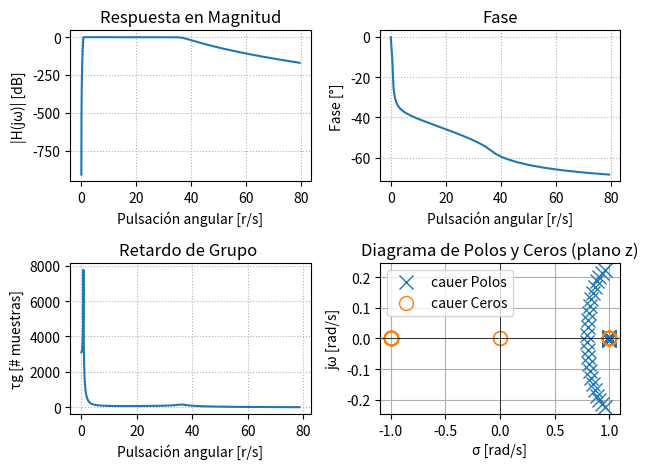

The matplotlib source for this figure: (Note: this script raises an exception after producing the figure.)
#!/usr/bin/env python3
# -*- coding: utf-8 -*-
"""
Created on Thu Oct 23 19:28:37 2025

@author: milenawaichnan
"""

import numpy as np
import matplotlib.pyplot as plt
from scipy import signal
import scipy.io as sio

#filtro normalizado -> todas las singularidades en el circulo unitario?
#--- Plantilla de diseño ---

fs = 1000
wp = [0.8, 35] #freq de corte/paso (rad/s)
ws = [0.1, 40] #freq de stop/detenida (rad/s)

#si alpha_p es =3 -> max atenuacion, butter

alpha_p = 1/2 #atenuacion de corte/paso, alfa_max, perdida en banda de paso 
alpha_s = 40/2 #atenuacion de stop/detenida, alfa_min, minima atenuacion requerida en banda de paso 

#Aprox de modulo

#
#
#f_aprox = 'ellip'
#

#Aprox fase
#f_aprox = 'bessel'

# --- Diseño de filtro analogico ---
f_aprox = 'butter'
mi_sos_butter = signal.iirdesign(wp = wp, ws = ws, gpass = alpha_p, gstop = alpha_s, analog = False, ftype = f_aprox, output ='sos', fs=fs) #devuelve dos listas de coeficientes, b para P y a para Q
f_aprox = 'cheby1'
mi_sos_cheby1 = signal.iirdesign(wp = wp, ws = ws, gpass = alpha_p, gstop = alpha_s, analog = False, ftype = f_aprox, output ='sos', fs=fs) #devuelve dos listas de coeficientes, b para P y a para Q
f_aprox = 'cheby2'
mi_sos_cheby2 = signal.iirdesign(wp = wp, ws = ws, gpass = alpha_p, gstop = alpha_s, analog = False, ftype = f_aprox, output ='sos', fs=fs) #devuelve dos listas de coeficientes, b para P y a para Q
f_aprox = 'cauer'
mi_sos_cauer = signal.iirdesign(wp = wp, ws = ws, gpass = alpha_p, gstop = alpha_s, analog = False, ftype = f_aprox, output ='sos', fs=fs) #devuelve dos listas de coeficientes, b para P y a para Q

# %%

# --- Respuesta en frecuencia ---
w, h= signal.freqz_sos(mi_sos_butter, worN = np.logspace(-2, 1.9, 1000), fs = fs) #calcula rta en frq del filtro, devuelve w y vector de salida (h es numero complejo)

fase = np.unwrap(np.angle(h)) #unwrap hace grafico continuo

w_rad = w / (fs / 2) * np.pi
gd = -np.diff(fase) / np.diff(w_rad) #retardo de grupo [rad/rad]

z, p, k = signal.sos2zpk(mi_sos_butter) #ubicacion de polos y ceros, z=ubicacion de ceros(=0), p=ubicacion polos, k

# --- Gráficas ---
#plt.figure(figsize=(12,10))

# Magnitud
plt.subplot(2,2,1)
plt.plot(w, 20*np.log10(abs(h)), label = f_aprox)
plt.title('Respuesta en Magnitud')
plt.xlabel('Pulsación angular [r/s]')
plt.ylabel('|H(jω)| [dB]')
plt.grid(True, which='both', ls=':')

# Fase
plt.subplot(2,2,2)
plt.plot(w, fase, label = f_aprox)
plt.title('Fase')
plt.xlabel('Pulsación angular [r/s]')
plt.ylabel('Fase [°]')
plt.grid(True, which='both', ls=':')

# Retardo de grupo
plt.subplot(2,2,3)
plt.plot(w[:-1], gd, label = f_aprox)
plt.title('Retardo de Grupo ')
plt.xlabel('Pulsación angular [r/s]')
plt.ylabel('τg [# muestras]')
plt.grid(True, which='both', ls=':')

# Diagrama de polos y ceros
plt.subplot(2,2,4)
plt.plot(np.real(p), np.imag(p), 'x', markersize=10, label=f'{f_aprox} Polos')
if len(z) > 0:
    plt.plot(np.real(z), np.imag(z), 'o', markersize=10, fillstyle='none', label=f'{f_aprox} Ceros')
plt.axhline(0, color='k', lw=0.5)
plt.axvline(0, color='k', lw=0.5)
plt.title('Diagrama de Polos y Ceros (plano z)')
plt.xlabel('σ [rad/s]')
plt.ylabel('jω [rad/s]')
plt.legend()
plt.grid(True)

plt.tight_layout()
plt.show()


#%%

##################
# Lectura de ECG #
##################

fs_ecg = 1000 # Hz

##################
## ECG con ruido
##################

# para listar las variables que hay en el archivo
#io.whosmat('ECG_TP4.mat')
mat_struct = sio.loadmat('./ECG_TP4.mat')
ecg_one_lead = mat_struct['ecg_lead'].flatten()
N = len(ecg_one_lead)

ecg_filt_butt = signal.sosfiltfilt(mi_sos_butter, ecg_one_lead)
ecg_filt_cauer = signal.sosfiltfilt(mi_sos_cauer, ecg_one_lead)
ecg_filt_cheb1 = signal.sosfiltfilt(mi_sos_cheby1, ecg_one_lead)
ecg_filt_cheb2 = signal.sosfiltfilt(mi_sos_cheby2, ecg_one_lead)

plt.figure()

plt.plot(ecg_one_lead, label = 'ecg raw')
plt.plot(ecg_filt_butt, label = 'butter')
#plt.plot(ecg_filt_cauer, label = 'cauer')
#plt.plot(ecg_filt_cheb1, label = 'cheby1')
#plt.plot(ecg_filt_cheb2, label = 'cheby2')

plt.legend()

# hb_1 = mat_struct['heartbeat_pattern1']
# hb_2 = mat_struct['heartbeat_pattern2']

# plt.figure()
# plt.plot(ecg_one_lead[5000:12000])

# plt.figure()
# plt.plot(hb_1)

# plt.figure()
# plt.plot(hb_2)

##################
## ECG sin ruido
##################



